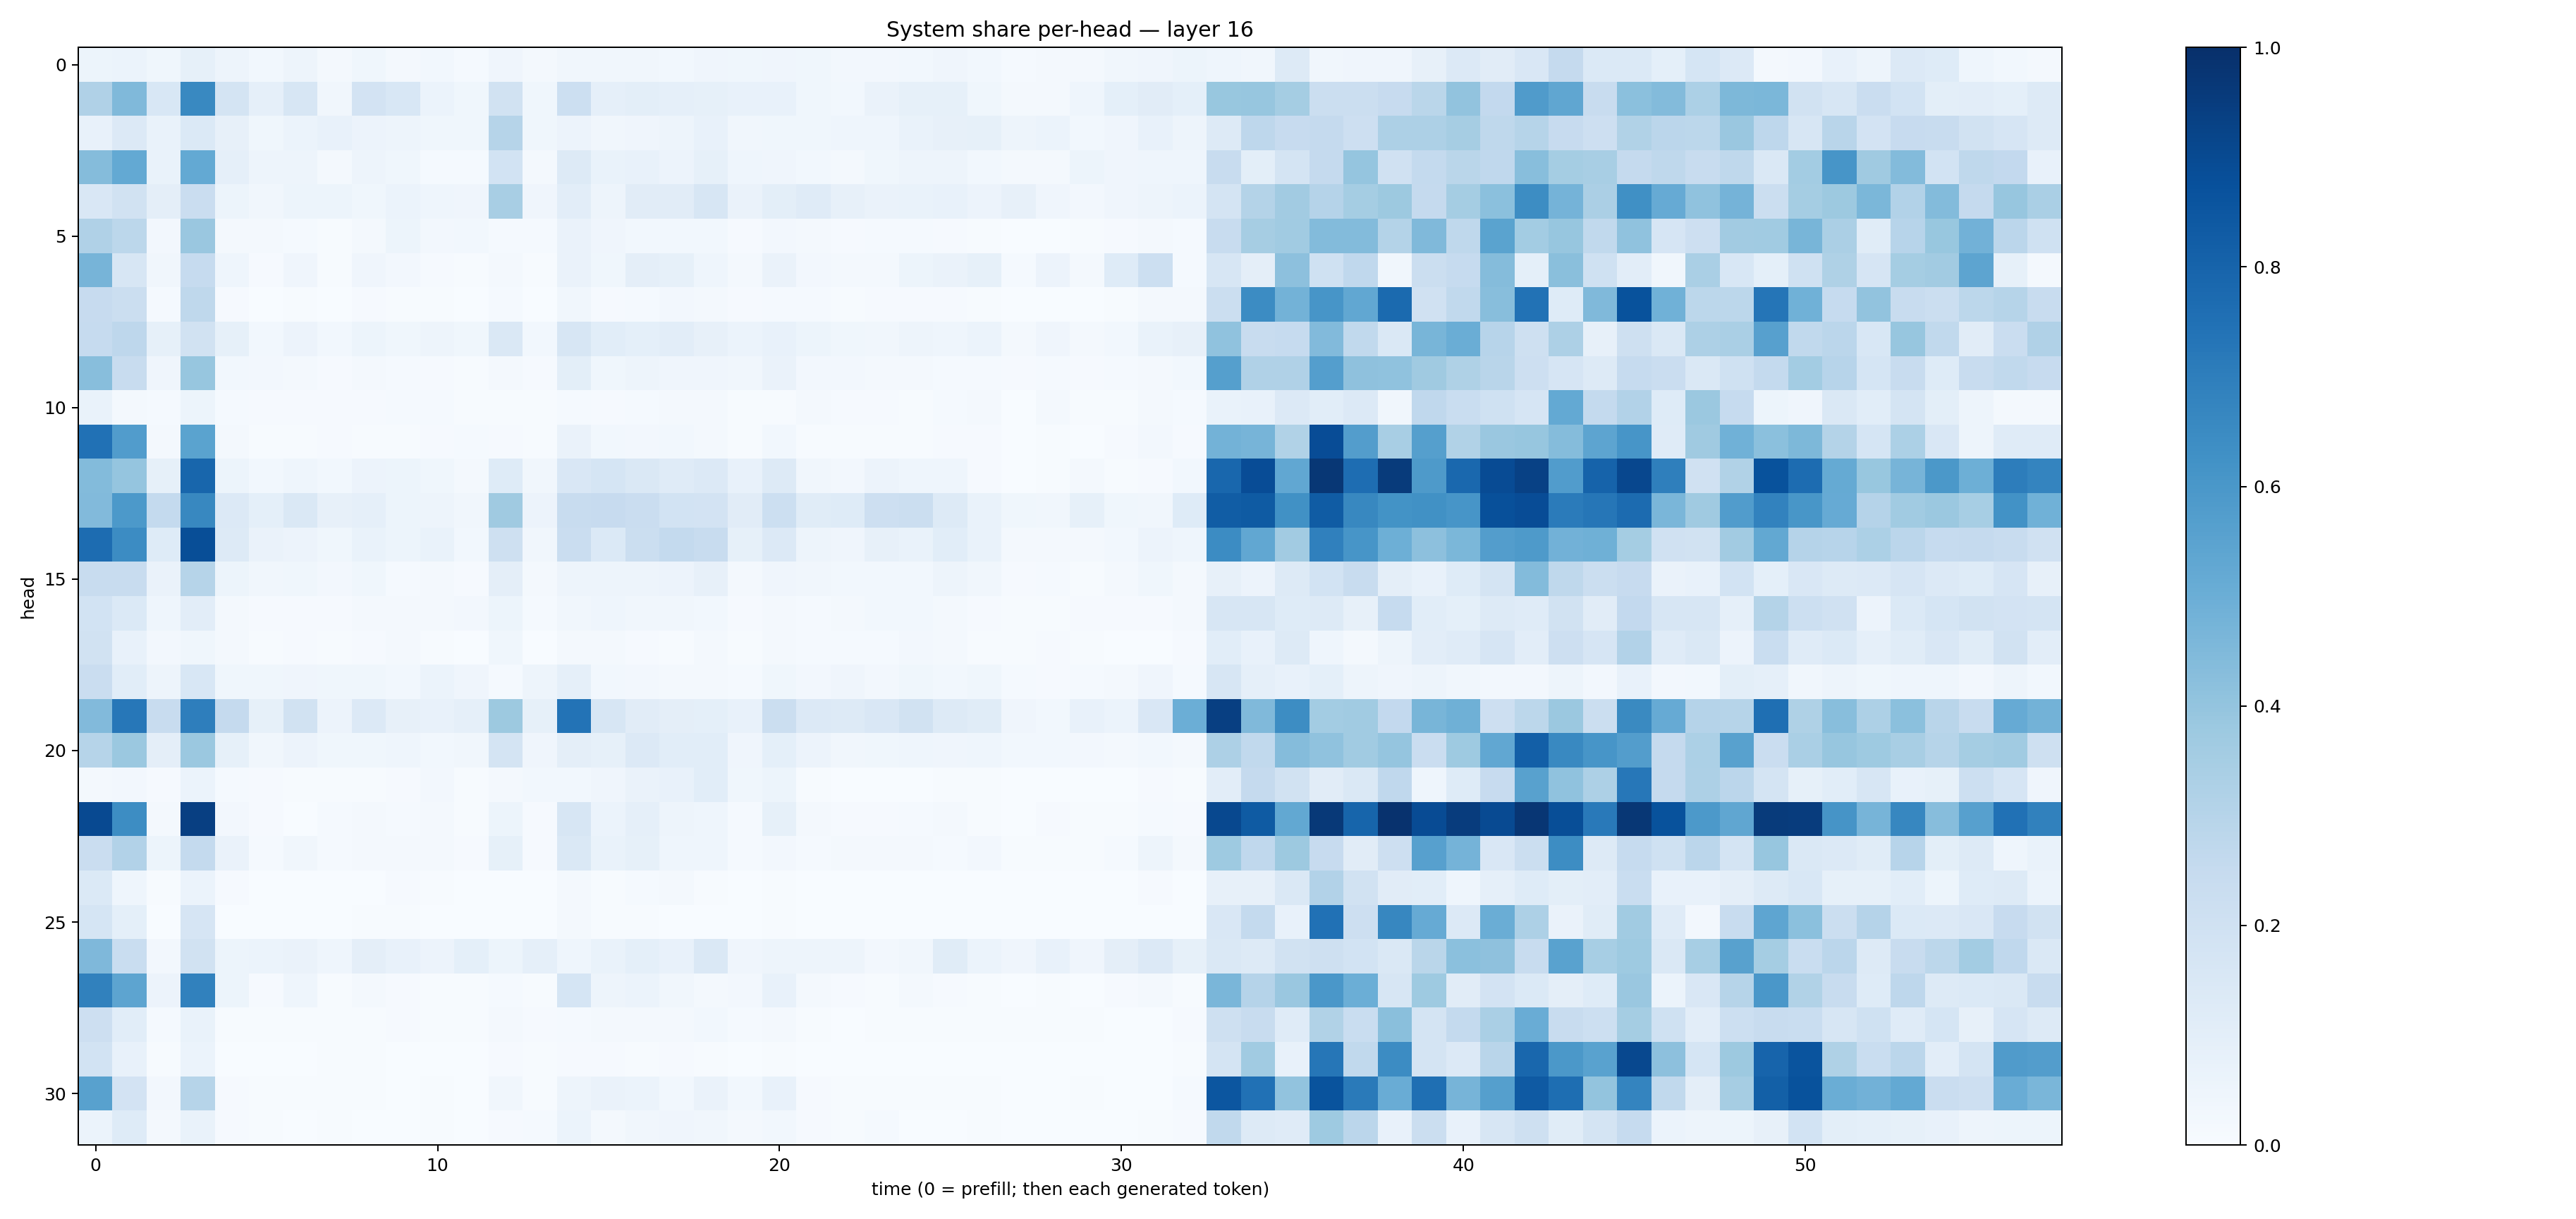

The table this chart was drawn from, first rows:
0.053780995, 0.06199442, 0.03626239, 0.085324, 0.05002736, 0.030957365, 0.047853757, 0.020661166, 0.03602471, 0.023179695, 0.027846154, 0.01397495, 0.040662482, 0.022364631, 0.034250397, 0.0313813, 0.035140764, 0.027626636, 0.042448804, 0.036905527, 0.03966317, 0.035740327, 0.02723218, 0.025758063
0.3201, 0.4483, 0.154, 0.6598, 0.1766, 0.08898, 0.1571, 0.03427, 0.1824, 0.1551, 0.05882, 0.03699, 0.1913, 0.0385, 0.2173, 0.08744, 0.1001, 0.08818, 0.08289, 0.07458, 0.07742, 0.0375, 0.02949, 0.0654
0.07774, 0.1365, 0.06912, 0.139, 0.07948, 0.0377, 0.06044, 0.07052, 0.05684, 0.04975, 0.03574, 0.03906, 0.2989, 0.03827, 0.0571, 0.03425, 0.04109, 0.04816, 0.076, 0.03172, 0.03796, 0.03756, 0.04309, 0.04568
0.4362, 0.5224, 0.06987, 0.521, 0.08745, 0.04852, 0.04777, 0.01923, 0.04881, 0.03594, 0.01176, 0.01463, 0.1856, 0.01806, 0.126, 0.06932, 0.07308, 0.05618, 0.08418, 0.043, 0.04265, 0.03058, 0.02313, 0.03653
0.1502, 0.1901, 0.09763, 0.2283, 0.05348, 0.03455, 0.05111, 0.05131, 0.03876, 0.06078, 0.0444, 0.04114, 0.3407, 0.04163, 0.1031, 0.04891, 0.1108, 0.1131, 0.1634, 0.06493, 0.0998, 0.1187, 0.07869, 0.0659
0.3168, 0.2805, 0.02586, 0.3847, 0.01979, 0.01989, 0.01219, 0.006728, 0.02264, 0.05349, 0.02447, 0.02816, 0.01258, 0.01475, 0.06435, 0.03952, 0.03092, 0.02792, 0.03081, 0.01133, 0.0259, 0.0221, 0.01167, 0.01321
0.4716, 0.1639, 0.03411, 0.247, 0.04317, 0.0114, 0.04276, 0.00519, 0.03945, 0.02634, 0.00869, 0.006309, 0.02029, 0.006353, 0.0659, 0.03608, 0.09436, 0.08257, 0.04325, 0.02334, 0.06281, 0.02486, 0.0212, 0.01945
0.246, 0.2255, 0.01246, 0.2699, 0.009537, 0.003666, 0.004372, 0.002278, 0.01088, 0.006386, 0.006868, 0.003433, 0.01372, 0.003093, 0.03374, 0.009508, 0.01375, 0.02555, 0.0207, 0.0104, 0.01285, 0.01244, 0.006997, 0.008828
0.2472, 0.2761, 0.08216, 0.1912, 0.08572, 0.0281, 0.05541, 0.02883, 0.05238, 0.03731, 0.04783, 0.03634, 0.1476, 0.02944, 0.1624, 0.1055, 0.09051, 0.1049, 0.08105, 0.0605, 0.07073, 0.05121, 0.03792, 0.03212
0.4262, 0.2369, 0.03951, 0.3944, 0.0302, 0.02535, 0.01779, 0.01047, 0.0234, 0.01316, 0.009554, 0.007007, 0.02273, 0.01062, 0.1003, 0.03769, 0.04845, 0.04119, 0.04083, 0.03442, 0.06303, 0.02663, 0.02507, 0.01613
0.06815, 0.02331, 0.01421, 0.05233, 0.01378, 0.009692, 0.01093, 0.0109, 0.009123, 0.01381, 0.01527, 0.00496, 0.005434, 0.006327, 0.01303, 0.007863, 0.0127, 0.01764, 0.02018, 0.007377, 0.005824, 0.01709, 0.009794, 0.009716
0.7464, 0.5758, 0.01611, 0.5481, 0.01568, 0.005731, 0.007279, 0.01065, 0.007015, 0.007689, 0.008742, 0.01203, 0.01073, 0.00744, 0.06361, 0.02873, 0.0238, 0.02902, 0.01782, 0.005734, 0.03079, 0.005639, 0.005612, 0.006663
0.4381, 0.3963, 0.08262, 0.7913, 0.05288, 0.02941, 0.0459, 0.02742, 0.05485, 0.0515, 0.03673, 0.01763, 0.1222, 0.03238, 0.1513, 0.1708, 0.1436, 0.1185, 0.1363, 0.075, 0.1272, 0.03183, 0.02347, 0.056
0.4439, 0.5915, 0.2547, 0.6624, 0.1331, 0.091, 0.1466, 0.07851, 0.08816, 0.05351, 0.04734, 0.03303, 0.3693, 0.05628, 0.2357, 0.245, 0.2302, 0.1867, 0.1798, 0.1113, 0.2163, 0.1149, 0.1241, 0.2123
0.7668, 0.6475, 0.1218, 0.8839, 0.1328, 0.06608, 0.05732, 0.03804, 0.06736, 0.05093, 0.06675, 0.029, 0.2071, 0.03404, 0.2302, 0.137, 0.2254, 0.2542, 0.2399, 0.08411, 0.1347, 0.04973, 0.04267, 0.08025
0.2392, 0.2387, 0.06572, 0.3, 0.0515, 0.03201, 0.03613, 0.02511, 0.03737, 0.01532, 0.02015, 0.01001, 0.09508, 0.01728, 0.04919, 0.04988, 0.04727, 0.05485, 0.07874, 0.02285, 0.03965, 0.03229, 0.02882, 0.0307
0.1844, 0.1403, 0.04534, 0.105, 0.02053, 0.01109, 0.01151, 0.008429, 0.02141, 0.02081, 0.01689, 0.02613, 0.05346, 0.01444, 0.03432, 0.04443, 0.03274, 0.03391, 0.03019, 0.01109, 0.01986, 0.01549, 0.02314, 0.02972
0.191, 0.07111, 0.02497, 0.03732, 0.01974, 0.004433, 0.009817, 0.007648, 0.008393, 0.01568, 0.005604, 0.00309, 0.03741, 0.002596, 0.01628, 0.01872, 0.009317, 0.006119, 0.01615, 0.004649, 0.02147, 0.01353, 0.01295, 0.01537
0.2299, 0.1059, 0.04837, 0.1536, 0.03734, 0.0365, 0.04068, 0.03867, 0.03785, 0.02801, 0.05998, 0.03998, 0.01421, 0.05017, 0.08954, 0.02864, 0.02503, 0.01765, 0.01576, 0.01416, 0.03787, 0.02576, 0.04175, 0.02667
0.4439, 0.7232, 0.2344, 0.6973, 0.2539, 0.08504, 0.1907, 0.05495, 0.1366, 0.08122, 0.07229, 0.08802, 0.3774, 0.08423, 0.7411, 0.1627, 0.1094, 0.09398, 0.08988, 0.07391, 0.2222, 0.1354, 0.1267, 0.1486
0.2993, 0.3798, 0.09473, 0.3815, 0.08286, 0.03308, 0.05843, 0.037, 0.03858, 0.04544, 0.03099, 0.03329, 0.1791, 0.04006, 0.09683, 0.08421, 0.1351, 0.1081, 0.1089, 0.04052, 0.09055, 0.05734, 0.03216, 0.03796
0.01779, 0.02727, 0.01119, 0.06173, 0.01272, 0.01047, 0.007484, 0.007631, 0.007304, 0.01093, 0.02599, 0.007662, 0.01768, 0.02975, 0.03005, 0.04227, 0.06314, 0.07734, 0.1069, 0.03678, 0.05241, 0.005922, 0.002919, 0.003462
0.8998, 0.6437, 0.01916, 0.9402, 0.02508, 0.007857, 0.003508, 0.01348, 0.02185, 0.0118, 0.01564, 0.006146, 0.05094, 0.01135, 0.1616, 0.06236, 0.0882, 0.04958, 0.04472, 0.01503, 0.08211, 0.0167, 0.009022, 0.01138
0.2299, 0.3097, 0.05112, 0.2576, 0.06332, 0.01411, 0.03184, 0.01189, 0.01684, 0.01736, 0.02054, 0.01007, 0.08359, 0.009107, 0.1422, 0.0666, 0.08485, 0.04342, 0.04642, 0.01395, 0.02583, 0.01514, 0.01884, 0.01569
0.1396, 0.04543, 0.005363, 0.0613, 0.01, 0.002392, 0.001543, 0.002046, 0.003479, 0.008887, 0.006036, 0.002289, 0.002839, 0.003651, 0.01621, 0.007737, 0.01431, 0.01661, 0.00451, 0.003304, 0.006197, 0.001566, 0.001668, 0.002355
0.1711, 0.09131, 0.003009, 0.1664, 0.002282, 0.0005214, 0.001022, 0.0008907, 0.003959, 0.004032, 0.002182, 0.00115, 0.00148, 0.001212, 0.01746, 0.005522, 0.006542, 0.003707, 0.003039, 0.00105, 0.004225, 0.001961, 0.0007416, 0.0008816
0.4493, 0.2336, 0.02654, 0.1889, 0.05193, 0.05905, 0.06413, 0.04629, 0.0951, 0.07168, 0.05487, 0.09163, 0.05394, 0.08969, 0.04486, 0.06963, 0.09235, 0.07316, 0.1407, 0.04072, 0.05053, 0.05067, 0.04846, 0.02649
0.6867, 0.5419, 0.05751, 0.6853, 0.05256, 0.01141, 0.04441, 0.004957, 0.02329, 0.01025, 0.004869, 0.004021, 0.01419, 0.006469, 0.1685, 0.04875, 0.06054, 0.0348, 0.01874, 0.02707, 0.07476, 0.02321, 0.00972, 0.007094
0.2134, 0.1093, 0.01252, 0.06651, 0.00519, 0.0056, 0.004373, 0.005761, 0.005997, 0.007861, 0.006967, 0.005692, 0.01731, 0.009049, 0.01326, 0.01922, 0.02057, 0.02065, 0.03013, 0.01529, 0.0229, 0.006247, 0.003519, 0.006763
0.185, 0.07294, 0.007763, 0.06236, 0.002824, 0.00312, 0.002016, 0.006619, 0.004211, 0.003432, 0.003256, 0.003442, 0.008664, 0.005495, 0.008265, 0.01024, 0.005719, 0.008135, 0.005449, 0.002625, 0.004414, 0.001512, 0.001135, 0.003859
0.5567, 0.1812, 0.02456, 0.3007, 0.008489, 0.004508, 0.004181, 0.005063, 0.004371, 0.00346, 0.005317, 0.003645, 0.03486, 0.004438, 0.0475, 0.06501, 0.06073, 0.03068, 0.0651, 0.02758, 0.07245, 0.009412, 0.005395, 0.005412
0.05952, 0.1237, 0.01581, 0.06795, 0.01164, 0.004355, 0.003099, 0.004113, 0.003014, 0.003397, 0.005383, 0.002968, 0.008199, 0.01201, 0.0615, 0.01996, 0.03274, 0.0402, 0.03183, 0.01832, 0.02998, 0.01124, 0.006998, 0.01244
